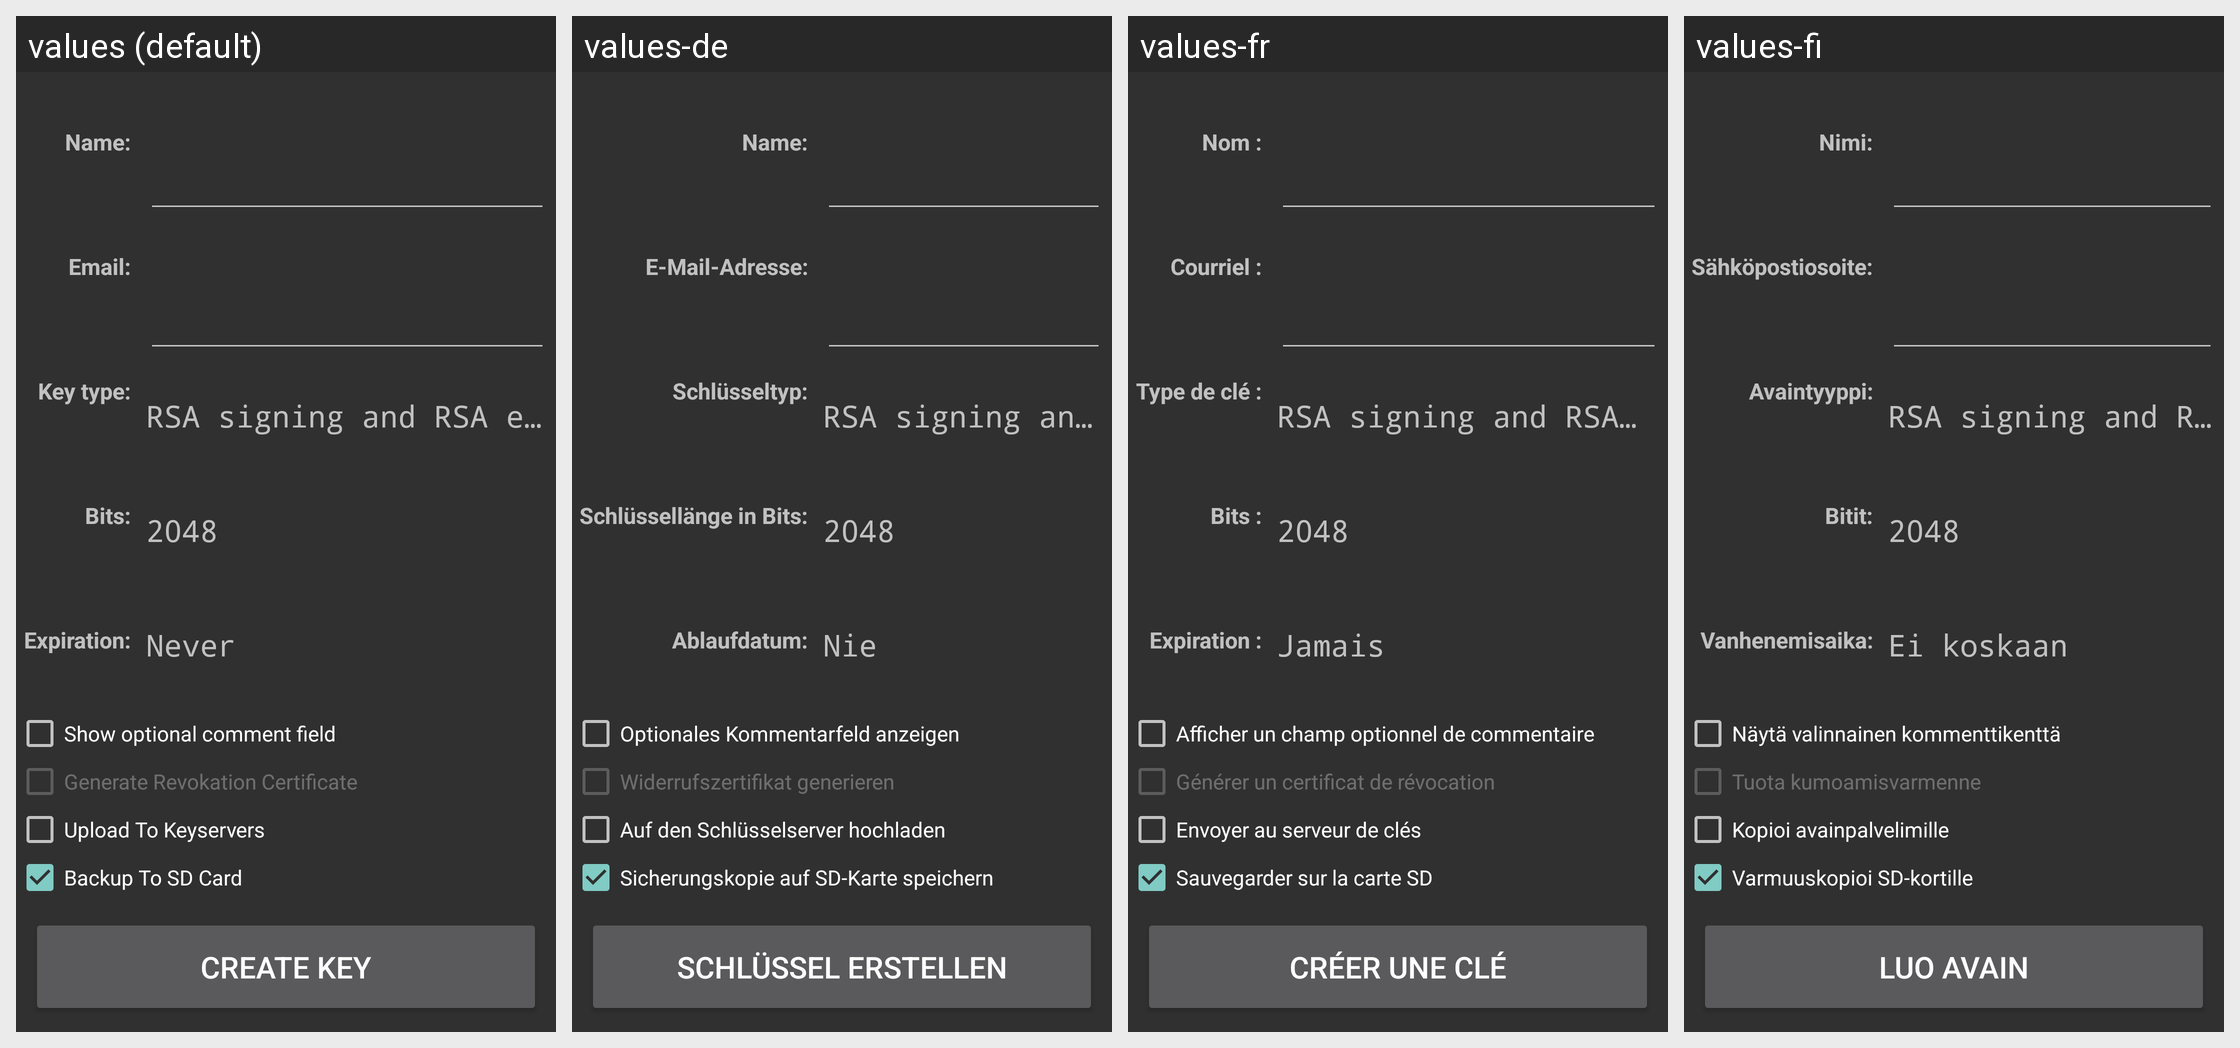

Locale-by-locale string values for the Android screen shown in this grid:
Android screen res/layout/create_key_activity.xml rendered under 4 locales, left to right: values (default), values-de, values-fr, values-fi. Device: Nexus 5 (rendered at 1080×1920; each locale shown at half size, 540×960, under a caption strip naming it); theme Theme.AppCompat.
Other locales in the repository, not shown: values-ar, values-cs, values-es, values-hu, values-it, values-ja, values-lv, values-nl, values-no, values-pa, values-pl, values-pt, values-pt-rBR, values-ru, values-sk, values-sl, values-sv, values-tr, values-vi, values-zh-rCN, values-zh-rTW.
Strings drawn on this screen, with the default value and each locale's value (text and hints the layout hard-codes, and strings that could not be matched under every locale, appear in the picture but are not listed):

key_name_label
  values: Name:
  values-de: Name:
  values-fr: Nom :
  values-fi: Nimi:

key_email_label
  values: Email:
  values-de: E-Mail-Adresse:
  values-fr: Courriel :
  values-fi: Sähköpostiosoite:

key_type_label
  values: Key type:
  values-de: Schlüsseltyp:
  values-fr: Type de clé :
  values-fi: Avaintyyppi:

key_size_label
  values: Bits:
  values-de: Schlüssellänge in Bits:
  values-fr: Bits :
  values-fi: Bitit:

key_expire_label
  values: Expiration:
  values-de: Ablaufdatum:
  values-fr: Expiration :
  values-fi: Vanhenemisaika:

key_type_default
  values: RSA signing and RSA encryption
  values-de: RSA signing and RSA encryption  [not translated; the default value is used]
  values-fr: RSA signing and RSA encryption  [not translated; the default value is used]
  values-fi: RSA signing and RSA encryption  [not translated; the default value is used]

key_size_2048
  values: 2048
  values-de: 2048  [not translated; the default value is used]
  values-fr: 2048  [not translated; the default value is used]
  values-fi: 2048  [not translated; the default value is used]

key_expire_never
  values: Never
  values-de: Nie
  values-fr: Jamais
  values-fi: Ei koskaan

key_add_comment
  values: Show optional comment field
  values-de: Optionales Kommentarfeld anzeigen
  values-fr: Afficher un champ optionnel de commentaire
  values-fi: Näytä valinnainen kommenttikenttä

key_revoke_gen
  values: Generate Revokation Certificate
  values-de: Widerrufszertifikat generieren
  values-fr: Générer un certificat de révocation
  values-fi: Tuota kumoamisvarmenne

key_upload
  values: Upload To Keyservers
  values-de: Auf den Schlüsselserver hochladen
  values-fr: Envoyer au serveur de clés
  values-fi: Kopioi avainpalvelimille

key_make_backup
  values: Backup To SD Card
  values-de: Sicherungskopie auf SD-Karte speichern
  values-fr: Sauvegarder sur la carte SD
  values-fi: Varmuuskopioi SD-kortille

title_create_key
  values: Create Key
  values-de: Schlüssel erstellen
  values-fr: Créer une clé
  values-fi: Luo avain
